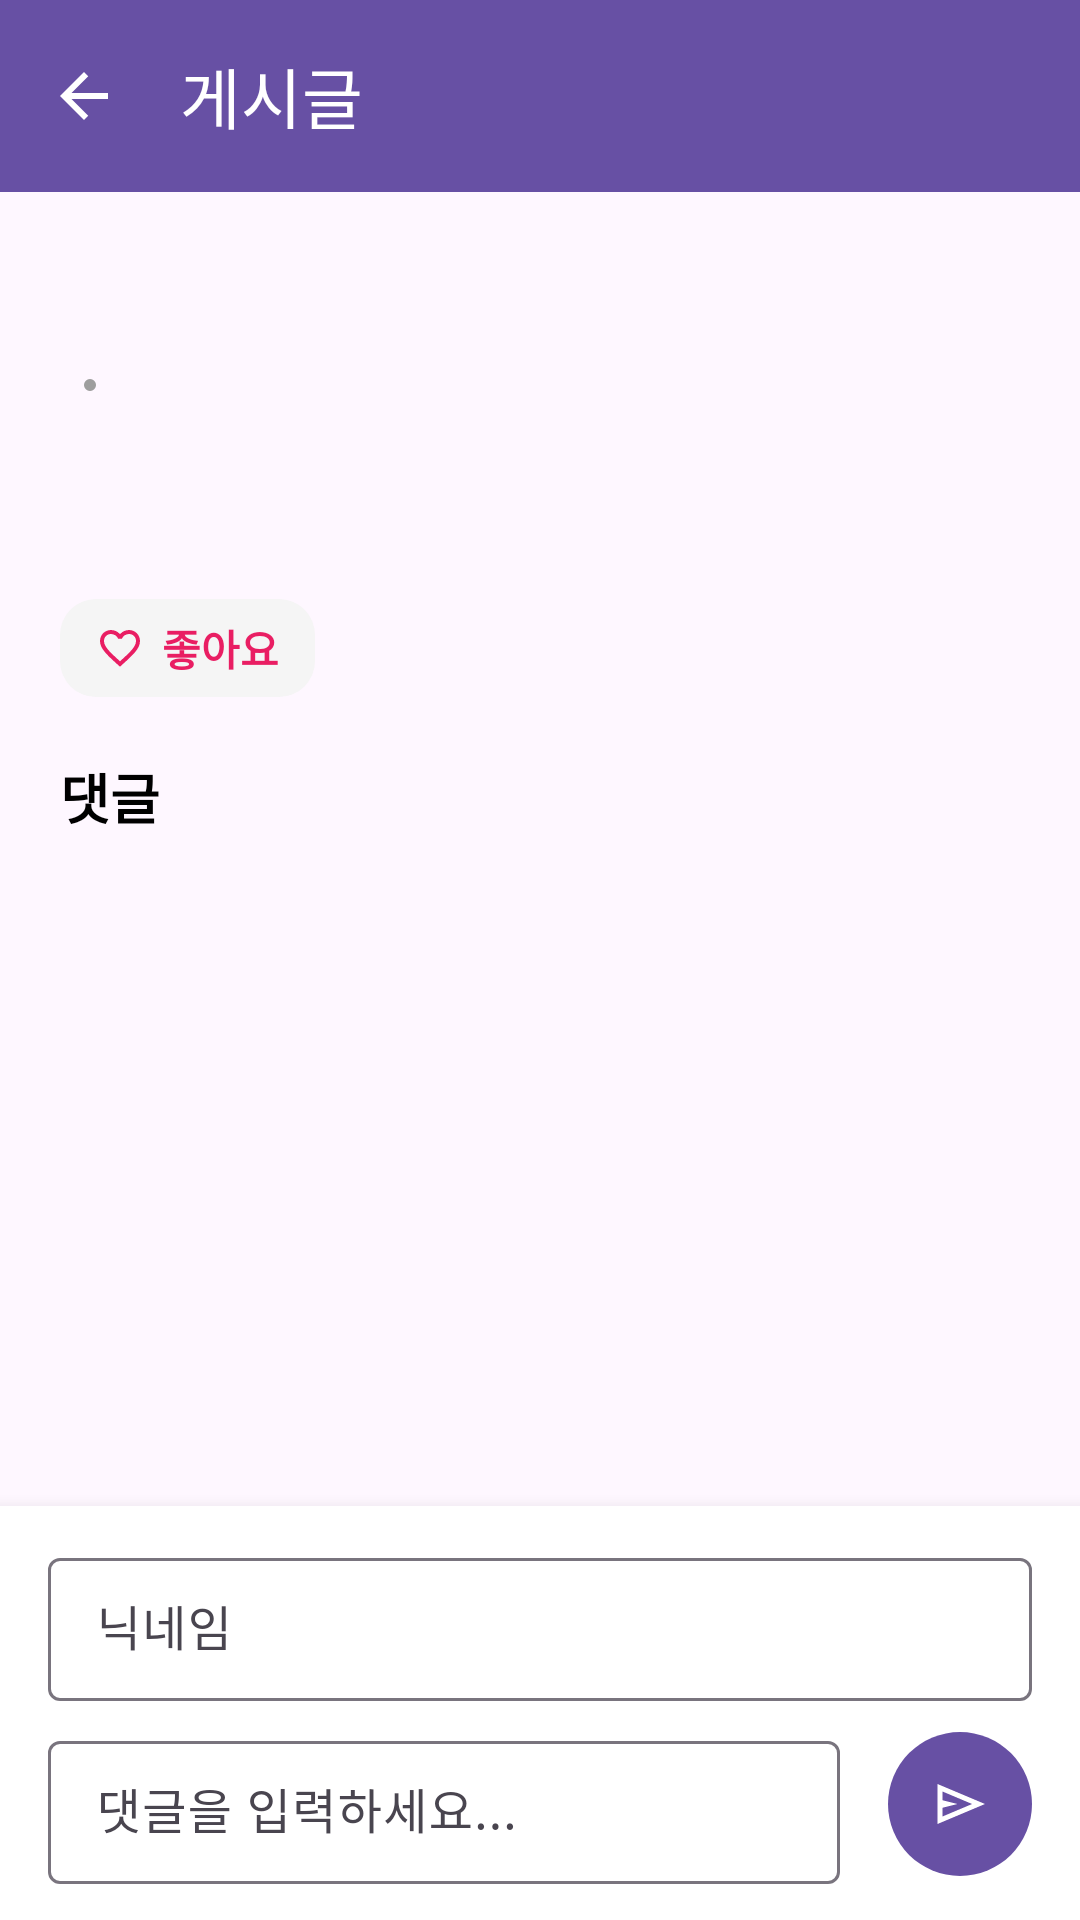

Produce the Android XML layout that renders to this screen, including the resource entries it uses.
<!-- AndroidManifest.xml: application theme Theme.Android_School_Meal -->
<!-- res/layout/activity_post_detail.xml -->
<?xml version="1.0" encoding="utf-8"?>
<androidx.coordinatorlayout.widget.CoordinatorLayout xmlns:android="http://schemas.android.com/apk/res/android"
    xmlns:app="http://schemas.android.com/apk/res-auto"
    xmlns:tools="http://schemas.android.com/tools"
    android:layout_width="match_parent"
    android:layout_height="match_parent">

    
    <com.google.android.material.appbar.AppBarLayout
        android:layout_width="match_parent"
        android:layout_height="wrap_content">

        <androidx.appcompat.widget.Toolbar
            android:id="@+id/toolbar"
            android:layout_width="match_parent"
            android:layout_height="?attr/actionBarSize"
            android:background="?attr/colorPrimary"
            app:title="게시글"
            app:titleTextColor="@color/white"
            app:navigationIcon="@drawable/ic_arrow_back" />

    </com.google.android.material.appbar.AppBarLayout>

    
    <LinearLayout
        android:layout_width="match_parent"
        android:layout_height="match_parent"
        android:orientation="vertical"
        app:layout_behavior="@string/appbar_scrolling_view_behavior">

        
        <androidx.core.widget.NestedScrollView
            android:layout_width="match_parent"
            android:layout_height="0dp"
            android:layout_weight="1">

            <LinearLayout
                android:layout_width="match_parent"
                android:layout_height="wrap_content"
                android:orientation="vertical">

                
                <LinearLayout
                    android:layout_width="match_parent"
                    android:layout_height="wrap_content"
                    android:orientation="vertical"
                    android:padding="20dp">

                    
                    <com.google.android.material.textview.MaterialTextView
                        android:id="@+id/titleTextView"
                        android:layout_width="match_parent"
                        android:layout_height="wrap_content"
                        android:layout_marginBottom="8dp"
                        android:textSize="20sp"
                        android:textStyle="bold"
                        android:textColor="@color/black"
                        tools:text="오늘 점심 김치찌개 어땠나요?" />

                    
                    <LinearLayout
                        android:layout_width="match_parent"
                        android:layout_height="wrap_content"
                        android:orientation="horizontal"
                        android:layout_marginBottom="20dp">

                        <com.google.android.material.textview.MaterialTextView
                            android:id="@+id/authorTextView"
                            android:layout_width="wrap_content"
                            android:layout_height="wrap_content"
                            android:textSize="14sp"
                            android:textColor="@color/gray_dark"
                            tools:text="익명의 학생" />

                        <View
                            android:layout_width="4dp"
                            android:layout_height="4dp"
                            android:layout_marginHorizontal="8dp"
                            android:layout_gravity="center_vertical"
                            android:background="@drawable/shape_circle"
                            android:backgroundTint="@color/gray_medium" />

                        <com.google.android.material.textview.MaterialTextView
                            android:id="@+id/timeTextView"
                            android:layout_width="wrap_content"
                            android:layout_height="wrap_content"
                            android:textSize="12sp"
                            android:textColor="@color/gray_medium"
                            tools:text="2시간 전" />

                    </LinearLayout>

                    
                    <com.google.android.material.textview.MaterialTextView
                        android:id="@+id/contentTextView"
                        android:layout_width="match_parent"
                        android:layout_height="wrap_content"
                        android:layout_marginBottom="20dp"
                        android:textSize="16sp"
                        android:textColor="@color/black"
                        android:lineHeight="24dp"
                        tools:text="김치찌개가 정말 맛있었는데 여러분은 어떠셨나요? 특히 김치가 잘 익어서 깊은 맛이 났던 것 같아요. 밥도 윤기가 좋았고 반찬들도 깔끔했습니다." />

                    
                    <ImageView
                        android:id="@+id/postImageView"
                        android:layout_width="match_parent"
                        android:layout_height="wrap_content"
                        android:layout_marginBottom="20dp"
                        android:visibility="gone"
                        android:scaleType="centerCrop"
                        android:adjustViewBounds="true"
                        tools:src="@drawable/ic_image"
                        tools:visibility="visible" />

                    
                    <LinearLayout
                        android:layout_width="match_parent"
                        android:layout_height="wrap_content"
                        android:orientation="horizontal">

                        
                        <LinearLayout
                            android:id="@+id/likeButton"
                            android:layout_width="wrap_content"
                            android:layout_height="wrap_content"
                            android:orientation="horizontal"
                            android:gravity="center_vertical"
                            android:background="@drawable/bg_like_button"
                            android:paddingHorizontal="12dp"
                            android:paddingVertical="6dp"
                            android:clickable="true"
                            android:focusable="true">

                            <ImageView
                                android:id="@+id/likeIcon"
                                android:layout_width="16dp"
                                android:layout_height="16dp"
                                android:src="@drawable/ic_favorite_border"
                                app:tint="@color/like_color" />

                            <com.google.android.material.textview.MaterialTextView
                                android:id="@+id/likeCountTextView"
                                android:layout_width="wrap_content"
                                android:layout_height="wrap_content"
                                android:layout_marginStart="6dp"
                                android:text="좋아요"
                                android:textSize="14sp"
                                android:textColor="@color/like_color"
                                android:textStyle="bold" />

                        </LinearLayout>

                    </LinearLayout>

                </LinearLayout>

                
                <LinearLayout
                    android:layout_width="match_parent"
                    android:layout_height="wrap_content"
                    android:orientation="vertical"
                    android:paddingHorizontal="20dp"
                    android:paddingBottom="20dp">

                    
                    <com.google.android.material.textview.MaterialTextView
                        android:id="@+id/commentTitleTextView"
                        android:layout_width="match_parent"
                        android:layout_height="wrap_content"
                        android:layout_marginBottom="16dp"
                        android:text="댓글"
                        android:textSize="18sp"
                        android:textStyle="bold"
                        android:textColor="@color/black" />

                    
                    <androidx.recyclerview.widget.RecyclerView
                        android:id="@+id/commentsRecyclerView"
                        android:layout_width="match_parent"
                        android:layout_height="wrap_content"
                        android:nestedScrollingEnabled="false" />

                </LinearLayout>

            </LinearLayout>

        </androidx.core.widget.NestedScrollView>

        
        <LinearLayout
            android:layout_width="match_parent"
            android:layout_height="wrap_content"
            android:orientation="vertical"
            android:background="@color/white"
            android:elevation="8dp"
            android:paddingHorizontal="16dp"
            android:paddingVertical="12dp">

            
            <com.google.android.material.textfield.TextInputLayout
                android:id="@+id/authorEditLayout"
                android:layout_width="match_parent"
                android:layout_height="wrap_content"
                android:layout_marginBottom="8dp"
                android:hint="닉네임"
                style="@style/Widget.Material3.TextInputLayout.OutlinedBox.Dense">

                <com.google.android.material.textfield.TextInputEditText
                    android:id="@+id/authorEditText"
                    android:layout_width="match_parent"
                    android:layout_height="wrap_content"
                    android:inputType="text"
                    android:maxLines="1" />

            </com.google.android.material.textfield.TextInputLayout>

            
            <LinearLayout
                android:layout_width="match_parent"
                android:layout_height="wrap_content"
                android:orientation="horizontal"
                android:gravity="center_vertical">

                <com.google.android.material.textfield.TextInputLayout
                    android:id="@+id/commentEditLayout"
                    android:layout_width="0dp"
                    android:layout_height="wrap_content"
                    android:layout_weight="1"
                    android:layout_marginEnd="8dp"
                    android:hint="댓글을 입력하세요..."
                    style="@style/Widget.Material3.TextInputLayout.OutlinedBox.Dense">

                    <com.google.android.material.textfield.TextInputEditText
                        android:id="@+id/commentEditText"
                        android:layout_width="match_parent"
                        android:layout_height="wrap_content"
                        android:inputType="textMultiLine"
                        android:maxLines="3" />

                </com.google.android.material.textfield.TextInputLayout>

                
                
                <com.google.android.material.button.MaterialButton
                    android:id="@+id/sendCommentButton"
                    android:layout_width="48dp"
                    android:layout_height="48dp"
                    android:layout_marginStart="8dp"
                    android:insetTop="0dp"
                    android:insetBottom="0dp"
                    app:icon="@drawable/ic_send"
                    app:iconSize="20dp"
                    app:iconTint="@color/white"
                    app:iconGravity="textStart"
                    app:iconPadding="0dp"
                    app:backgroundTint="?attr/colorPrimary"
                    app:cornerRadius="24dp"
                    android:contentDescription="댓글 전송"
                    style="@style/Widget.Material3.Button" />

            </LinearLayout>

        </LinearLayout>

    </LinearLayout>

</androidx.coordinatorlayout.widget.CoordinatorLayout>
<!-- resources referenced by this layout -->
<resources>
  <color name="black">#000000</color>
  <color name="gray_dark">#616161</color>
  <color name="gray_medium">#9E9E9E</color>
  <color name="like_color">#E91E63</color>
  <color name="white">#FFFFFF</color>
  <!-- drawable bg_like_button (drawable) -->
  <?xml version="1.0" encoding="utf-8"?>
  <selector xmlns:android="http://schemas.android.com/apk/res/android">
  
      
      <item android:state_pressed="true">
          <shape android:shape="rectangle">
              <solid android:color="#FFE8E8" />
              <corners android:radius="12dp" />
          </shape>
      </item>
  
      
      <item android:state_selected="true">
          <shape android:shape="rectangle">
              <solid android:color="#FFE8E8" />
              <corners android:radius="12dp" />
          </shape>
      </item>
  
      
      <item>
          <shape android:shape="rectangle">
              <solid android:color="#F5F5F5" />
              <corners android:radius="12dp" />
          </shape>
      </item>
  
  </selector>
  <!-- drawable ic_arrow_back (drawable) -->
  <vector xmlns:android="http://schemas.android.com/apk/res/android"
      android:width="24dp"
      android:height="24dp"
      android:viewportWidth="24"
      android:viewportHeight="24"
      android:tint="?attr/colorOnPrimary"
      android:autoMirrored="true">
      <path
          android:fillColor="@android:color/white"
          android:pathData="M20,11H7.83l5.59,-5.59L12,4l-8,8 8,8 1.41,-1.41L7.83,13H20v-2z"/>
  </vector>
  <!-- drawable ic_favorite_border (drawable) -->
  <vector xmlns:android="http://schemas.android.com/apk/res/android"
      android:width="24dp"
      android:height="24dp"
      android:viewportWidth="24"
      android:viewportHeight="24"
      android:tint="@color/like_color">
      <path
          android:fillColor="@android:color/white"
          android:pathData="M16.5,3c-1.74,0 -3.41,0.81 -4.5,2.09C10.91,3.81 9.24,3 7.5,3 4.42,3 2,5.42 2,8.5c0,3.78 3.4,6.86 8.55,11.54L12,21.35l1.45,-1.32C18.6,15.36 22,12.28 22,8.5 22,5.42 19.58,3 16.5,3zM12.1,18.55l-0.1,0.1 -0.1,-0.1C7.14,14.24 4,11.39 4,8.5 4,6.5 5.5,5 7.5,5c1.54,0 3.04,0.99 3.57,2.36h1.87C13.46,5.99 14.96,5 16.5,5c2,0 3.5,1.5 3.5,3.5 0,2.89 -3.14,5.74 -7.9,10.05z"/>
  </vector>
  <!-- drawable ic_send (drawable) -->
  <?xml version="1.0" encoding="utf-8"?>
  <vector xmlns:android="http://schemas.android.com/apk/res/android"
      android:width="24dp"
      android:height="24dp"
      android:viewportWidth="960"
      android:viewportHeight="960"
      android:tint="?attr/colorOnSurface">
  
      <path
          android:fillColor="@android:color/white"
          android:pathData="M120,800v-640l760,320 -760,320Zm80,-120 474,-200 -474,-200v140l240,60 -240,60v140Zm0,0v-400 400Z" />
  
  </vector>
  <!-- drawable shape_circle (drawable) -->
  <?xml version="1.0" encoding="utf-8"?>
  <shape xmlns:android="http://schemas.android.com/apk/res/android"
      android:shape="oval">
  
      
      <solid android:color="@color/gray_medium" />
  
  </shape>
  <style name="Theme.Android_School_Meal" parent="Base.Theme.Android_School_Meal" />
  <style name="Base.Theme.Android_School_Meal" parent="Theme.Material3.DayNight.NoActionBar">
          
          
      </style>
</resources>
